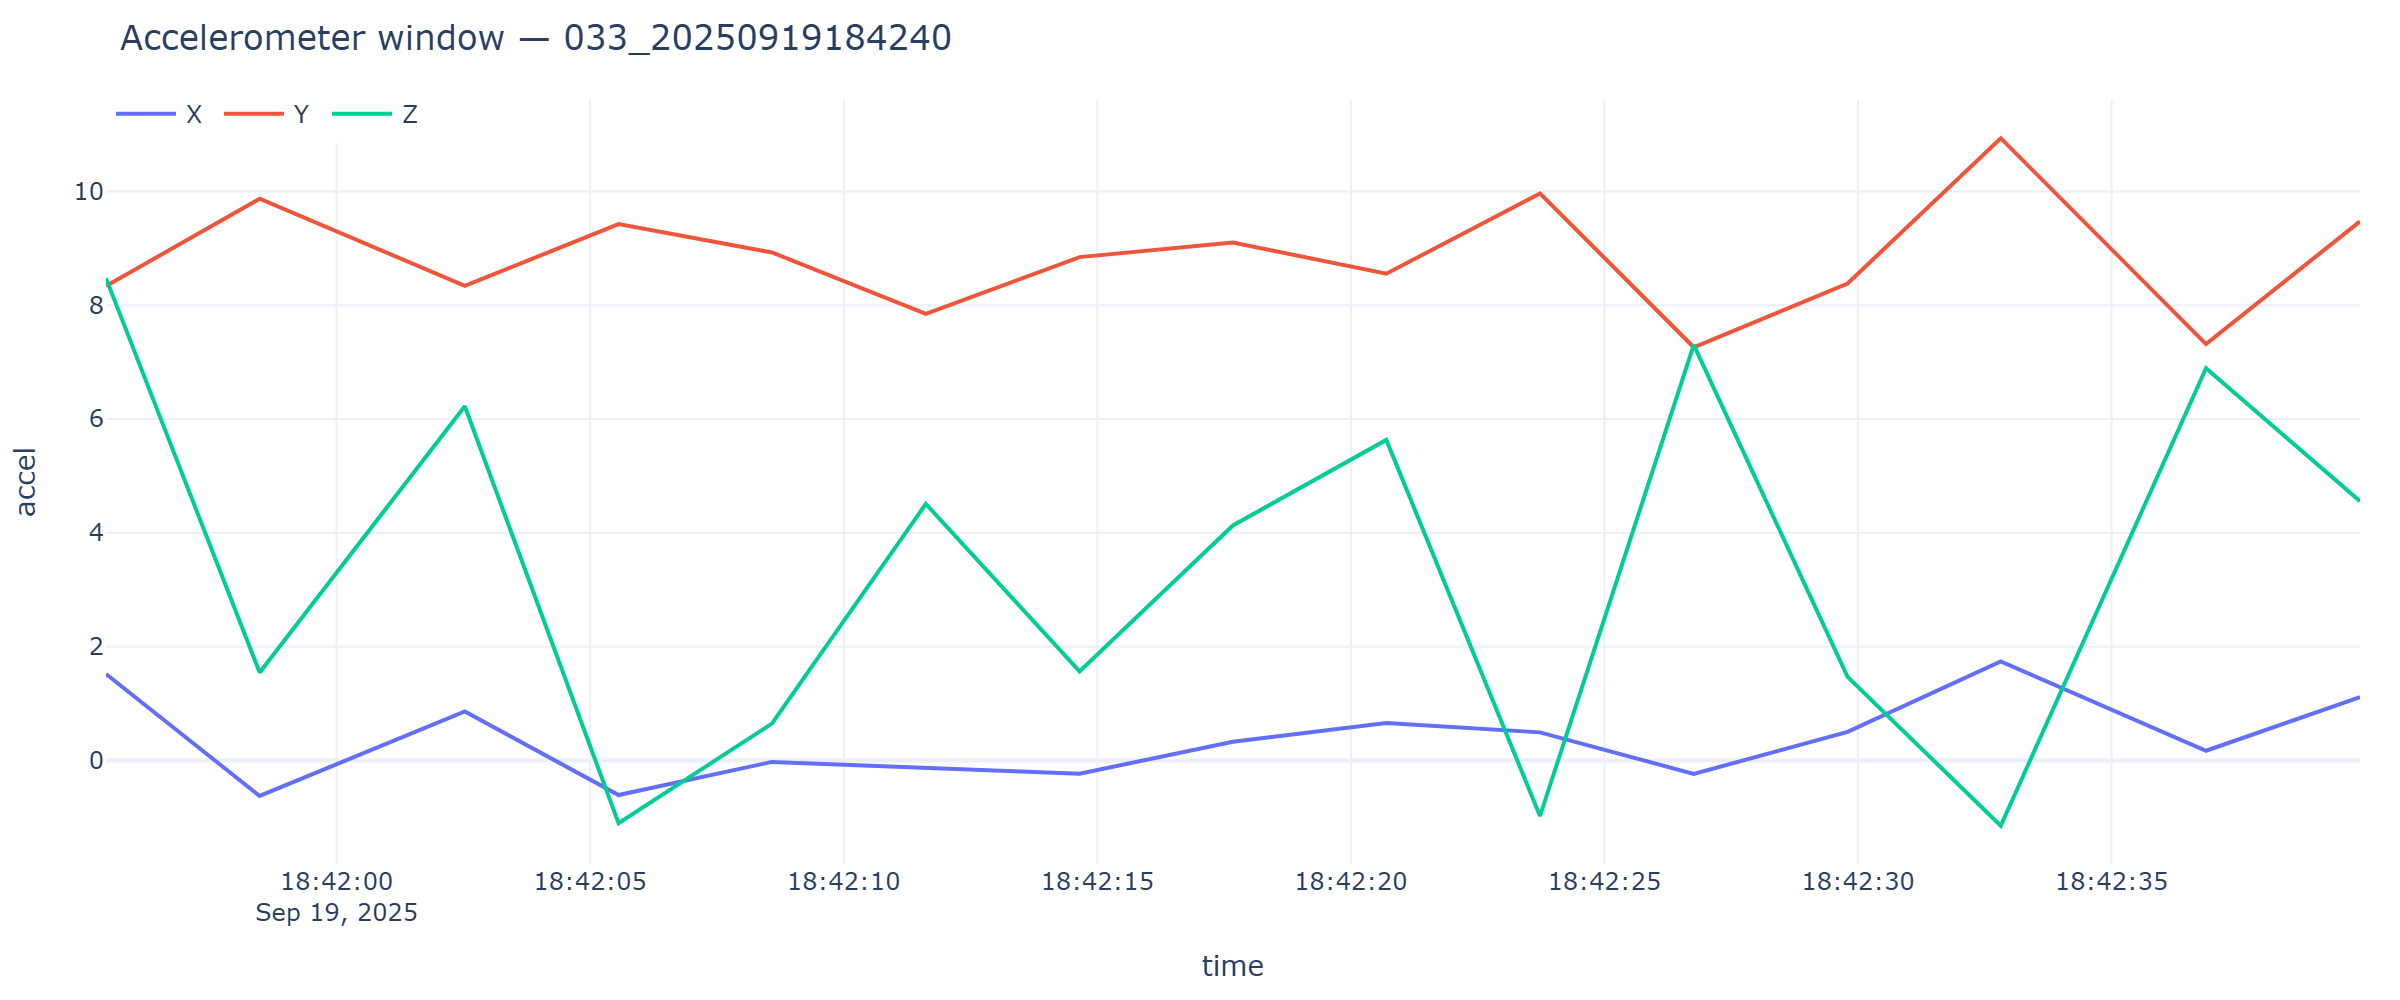

Source data for this figure (header and first rows):
timestamp, x, y, z
2025-09-19T18:41:55.453, 1.518, 8.337, 8.473
2025-09-19T18:41:58.483, -0.6249, 9.874, 1.544
2025-09-19T18:42:02.528, 0.8595, 8.341, 6.225
2025-09-19T18:42:05.560, -0.6081, 9.428, -1.104
2025-09-19T18:42:08.583, -0.02634, 8.928, 0.6464
2025-09-19T18:42:11.618, -0.1317, 7.851, 4.508
2025-09-19T18:42:14.650, -0.2322, 8.847, 1.566
2025-09-19T18:42:17.673, 0.328, 9.103, 4.13
2025-09-19T18:42:20.698, 0.6584, 8.554, 5.634
2025-09-19T18:42:23.728, 0.4932, 9.967, -0.9768
2025-09-19T18:42:26.760, -0.2394, 7.262, 7.305
2025-09-19T18:42:29.793, 0.5028, 8.382, 1.468
2025-09-19T18:42:32.813, 1.738, 10.94, -1.149
2025-09-19T18:42:36.861, 0.17, 7.317, 6.893
2025-09-19T18:42:39.897, 1.113, 9.474, 4.556
